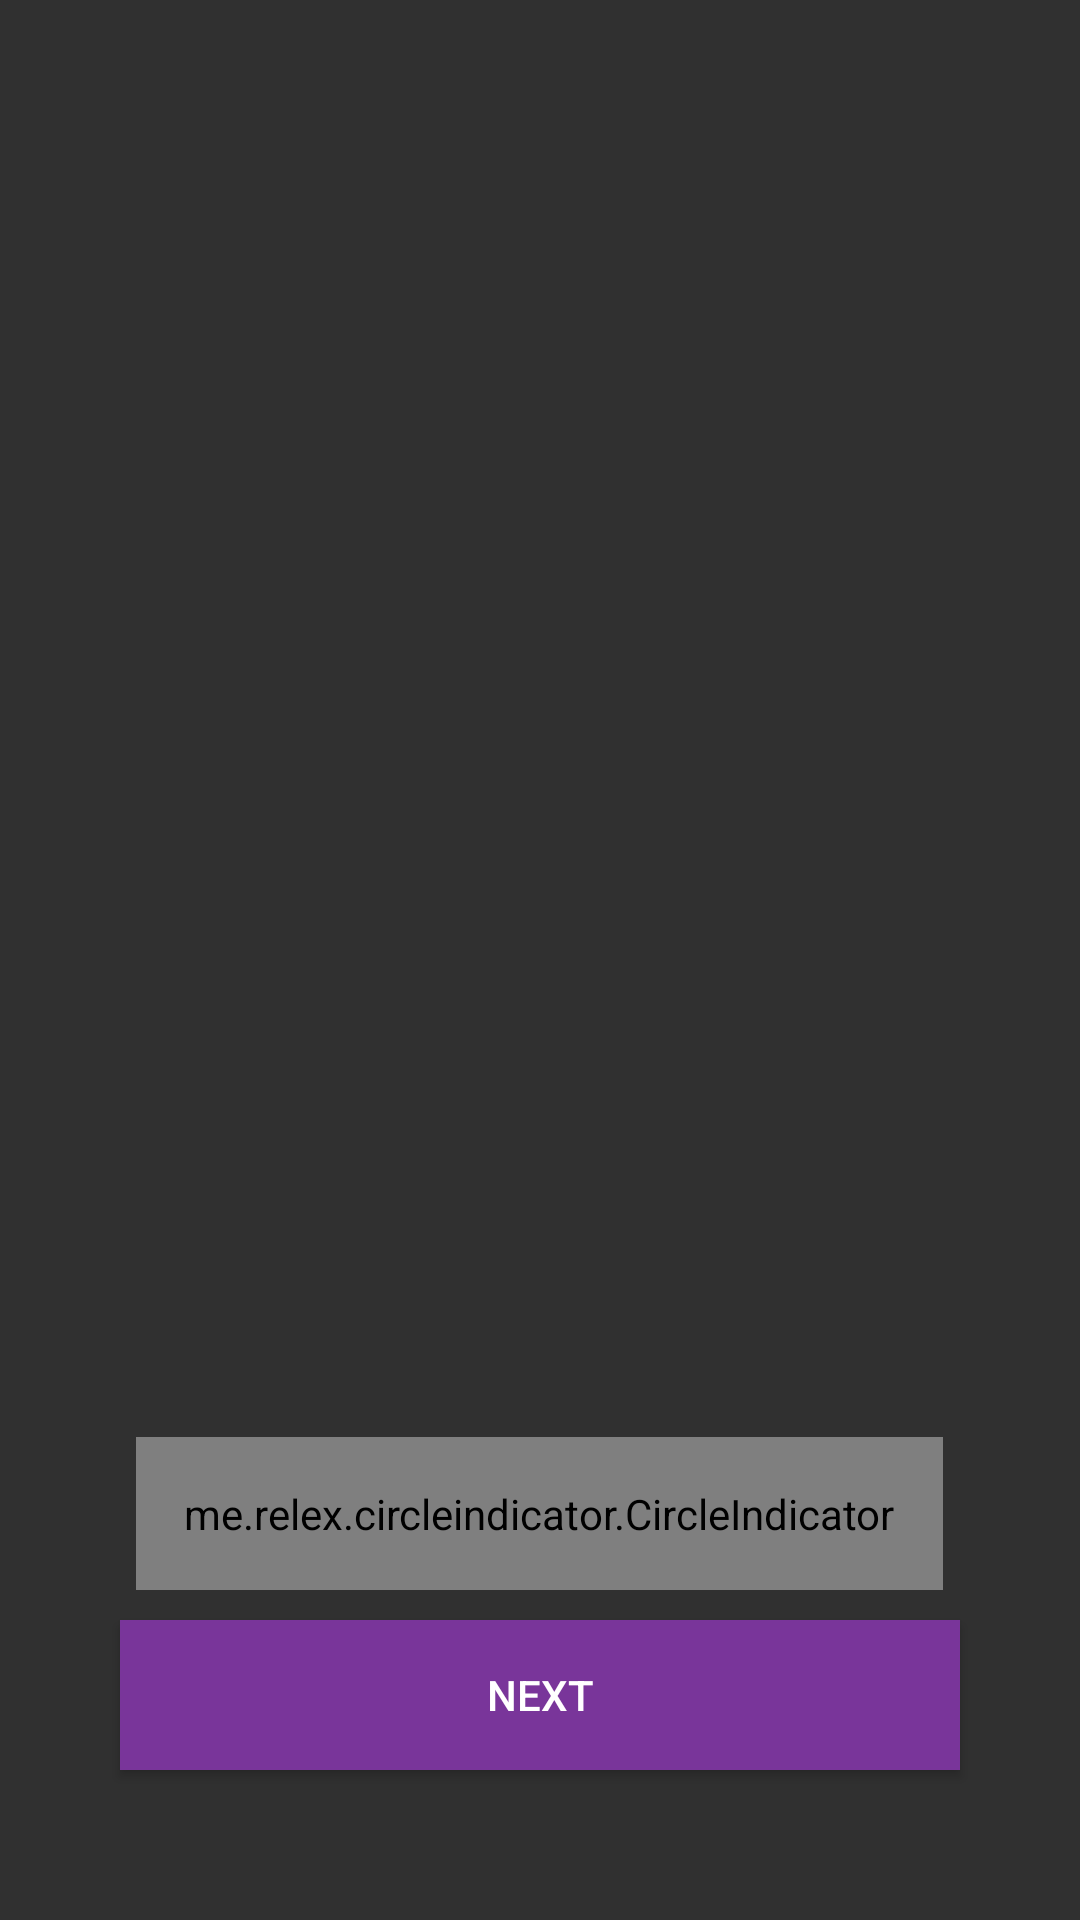

Write the Android layout XML for this screen, with the resource values it uses.
<!-- AndroidManifest.xml: activity theme Theme.AppCompat.NoActionBar -->
<!-- res/layout/activity_onboard.xml -->
<?xml version="1.0" encoding="utf-8"?>
<RelativeLayout xmlns:android="http://schemas.android.com/apk/res/android"

    android:layout_width="match_parent"
    android:layout_height="match_parent"
    xmlns:app="http://schemas.android.com/apk/res-auto">

    <include layout="@layout/toolbar_transparent"
        app:layout_constraintTop_toTopOf="parent"
        app:layout_constraintStart_toStartOf="parent"
        app:layout_constraintEnd_toEndOf="parent"/>

    <androidx.viewpager.widget.ViewPager
        android:id="@+id/view_pager"
        android:layout_width="match_parent"
        android:layout_height="420dp"
        android:layout_centerVertical="true" />
    <me.relex.circleindicator.CircleIndicator
        android:id="@+id/circle"
        android:layout_width="wrap_content"
        android:layout_height="wrap_content"
        android:layout_marginTop="24dp"
        android:layout_alignBottom="@id/view_pager"
        android:layout_centerHorizontal="true"
        android:padding="16dp" />

    <Button
        android:layout_width="280dp"
        android:layout_height="50dp"
        android:layout_alignParentBottom="true"
        android:layout_marginBottom="50dp"
        android:layout_marginLeft="50dp"
        android:text="NEXT"
        android:id="@+id/btn_next"
        android:background="#79359A"
        android:textColor="#fff"
        android:layout_centerHorizontal="true"
        />


</RelativeLayout>
<!-- res/layout/toolbar_transparent.xml (included above) -->
<?xml version="1.0" encoding="utf-8"?>
<androidx.appcompat.widget.Toolbar xmlns:android="http://schemas.android.com/apk/res/android"
    android:orientation="vertical"
    android:layout_width="match_parent"
    android:id="@+id/tooolbarTransparent"
    android:background="@android:color/transparent"
    android:layout_height="wrap_content">

</androidx.appcompat.widget.Toolbar>
<!-- resources referenced by this layout -->
<resources>

</resources>
